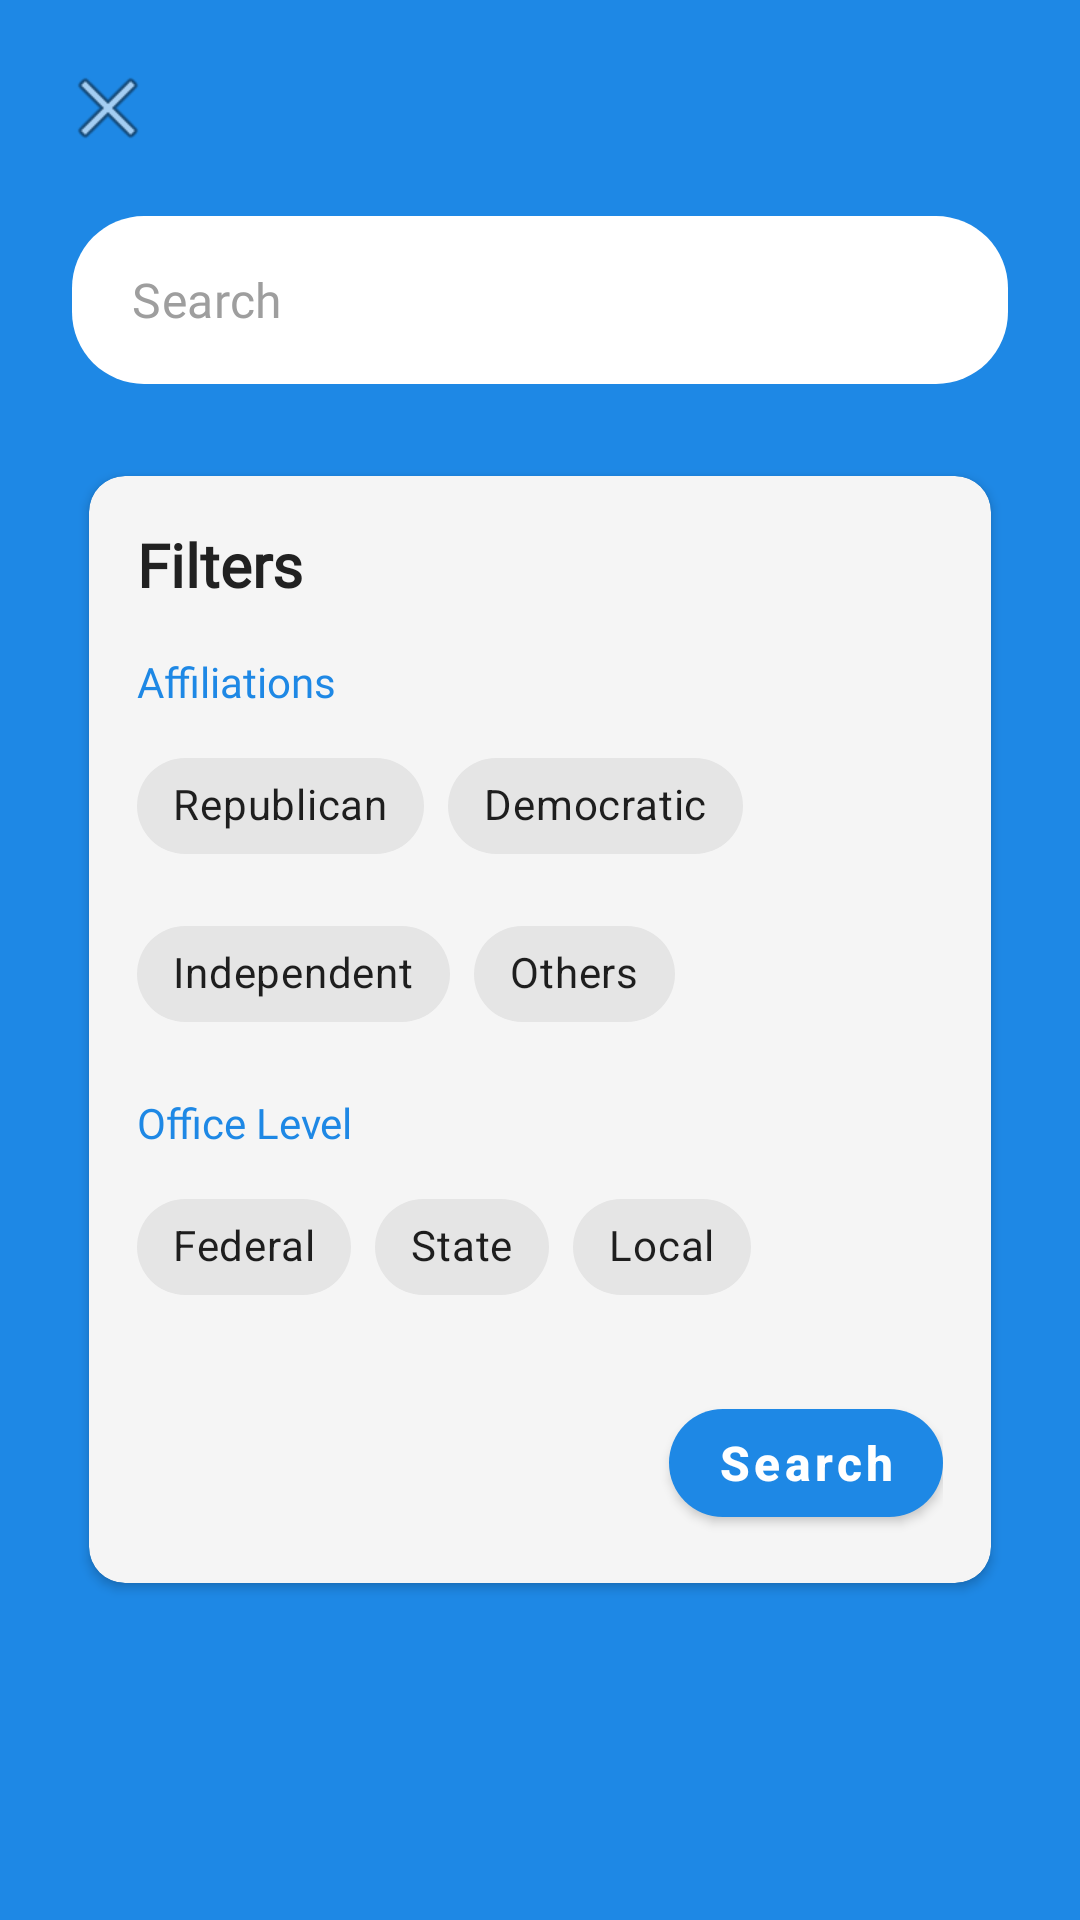

The Android layout XML behind this screen, and the referenced resources:
<!-- AndroidManifest.xml: activity theme Theme.VoteInformed.NoActionBar -->
<!-- res/layout/activity_search.xml -->
<?xml version="1.0" encoding="utf-8"?>
<androidx.constraintlayout.widget.ConstraintLayout
    xmlns:android="http://schemas.android.com/apk/res/android"
    xmlns:app="http://schemas.android.com/apk/res-auto"
    android:layout_width="match_parent"
    android:layout_height="match_parent"
    android:background="@color/app_primary_blue">

    <ImageButton
        android:id="@+id/btnBackSearch"
        android:layout_width="24dp"
        android:layout_height="24dp"
        android:layout_marginStart="24dp"
        android:layout_marginTop="24dp"
        android:background="@android:color/transparent"
        android:src="@android:drawable/ic_menu_close_clear_cancel"
        app:layout_constraintStart_toStartOf="parent"
        app:layout_constraintTop_toTopOf="parent" />

    <com.google.android.material.textfield.TextInputLayout
        android:id="@+id/searchLayout"
        style="@style/Widget.MaterialComponents.TextInputLayout.FilledBox"
        android:layout_width="0dp"
        android:layout_height="wrap_content"
        android:layout_marginStart="24dp"
        android:layout_marginTop="24dp"
        android:layout_marginEnd="24dp"
        app:boxBackgroundColor="@android:color/white"
        app:boxCornerRadiusBottomEnd="24dp"
        app:boxCornerRadiusBottomStart="24dp"
        app:boxCornerRadiusTopEnd="24dp"
        app:boxCornerRadiusTopStart="24dp"
        app:boxStrokeWidth="0dp"
        app:boxStrokeWidthFocused="0dp"
        app:endIconMode="clear_text"
        app:endIconTint="@color/text_hint"
        app:hintEnabled="false"
        app:layout_constraintEnd_toEndOf="parent"
        app:layout_constraintStart_toStartOf="parent"
        app:layout_constraintTop_toBottomOf="@id/btnBackSearch">

        <com.google.android.material.textfield.TextInputEditText
            android:id="@+id/inputSearch"
            android:layout_width="match_parent"
            android:layout_height="56dp"
            android:hint="Search"
            android:fontFamily="@font/urbanistmedium"
            android:imeOptions="actionSearch"
            android:inputType="text"
            android:paddingStart="20dp"
            android:paddingEnd="16dp"
            android:paddingTop="8dp"
            android:paddingBottom="8dp"
            android:textColor="@color/text_primary"
            android:textColorHint="@color/text_hint" />
    </com.google.android.material.textfield.TextInputLayout>

    <androidx.cardview.widget.CardView
        android:id="@+id/cardFilters"
        android:layout_width="0dp"
        android:layout_height="wrap_content"
        android:layout_marginStart="24dp"
        android:layout_marginTop="24dp"
        android:layout_marginEnd="24dp"
        app:cardBackgroundColor="@color/background_surface"
        app:cardCornerRadius="12dp"
        app:cardUseCompatPadding="true"
        app:layout_constraintEnd_toEndOf="parent"
        app:layout_constraintStart_toStartOf="parent"
        app:layout_constraintTop_toBottomOf="@id/searchLayout">

        <androidx.constraintlayout.widget.ConstraintLayout
            android:layout_width="match_parent"
            android:layout_height="wrap_content"
            android:padding="16dp">

            <TextView
                android:id="@+id/labelFilters"
                android:layout_width="wrap_content"
                android:layout_height="wrap_content"
                android:fontFamily="@font/urbanistmedium"
                android:text="Filters"
                android:textColor="@color/text_primary"
                android:textSize="20sp"
                android:textStyle="bold"
                app:layout_constraintStart_toStartOf="parent"
                app:layout_constraintTop_toTopOf="parent" />

            <TextView
                android:id="@+id/labelAffiliations"
                android:layout_width="wrap_content"
                android:layout_height="wrap_content"
                android:layout_marginTop="16dp"
                android:fontFamily="@font/urbanistmedium"
                android:text="Affiliations"
                android:textColor="@color/app_primary_blue"
                android:textSize="14sp"
                app:layout_constraintStart_toStartOf="parent"
                app:layout_constraintTop_toBottomOf="@id/labelFilters" />

            <com.google.android.material.chip.ChipGroup
                android:id="@+id/groupAffiliations"
                android:layout_width="0dp"
                android:layout_height="wrap_content"
                android:layout_marginTop="8dp"
                app:chipSpacingHorizontal="8dp"
                app:chipSpacingVertical="8dp"
                app:layout_constraintEnd_toEndOf="parent"
                app:layout_constraintStart_toStartOf="parent"
                app:layout_constraintTop_toBottomOf="@id/labelAffiliations"
                app:singleSelection="true">

                <com.google.android.material.chip.Chip
                    android:layout_width="wrap_content"
                    android:layout_height="wrap_content"
                    style="@style/Widget.MaterialComponents.Chip.Filter"
                    android:text="Republican" />

                <com.google.android.material.chip.Chip
                    android:layout_width="wrap_content"
                    android:layout_height="wrap_content"
                    style="@style/Widget.MaterialComponents.Chip.Filter"
                    android:text="Democratic" />

                <com.google.android.material.chip.Chip
                    android:layout_width="wrap_content"
                    android:layout_height="wrap_content"
                    style="@style/Widget.MaterialComponents.Chip.Filter"
                    android:text="Independent" />

                <com.google.android.material.chip.Chip
                    android:layout_width="wrap_content"
                    android:layout_height="wrap_content"
                    style="@style/Widget.MaterialComponents.Chip.Filter"
                    android:text="Others" />
            </com.google.android.material.chip.ChipGroup>

            <TextView
                android:id="@+id/labelOfficeLevel"
                android:layout_width="wrap_content"
                android:layout_height="wrap_content"
                android:layout_marginTop="16dp"
                android:fontFamily="@font/urbanistmedium"
                android:text="Office Level"
                android:textColor="@color/app_primary_blue"
                android:textSize="14sp"
                app:layout_constraintStart_toStartOf="parent"
                app:layout_constraintTop_toBottomOf="@id/groupAffiliations" />

            <com.google.android.material.chip.ChipGroup
                android:id="@+id/groupOffice"
                android:layout_width="0dp"
                android:layout_height="wrap_content"
                android:layout_marginTop="8dp"
                app:chipSpacingHorizontal="8dp"
                app:layout_constraintEnd_toEndOf="parent"
                app:layout_constraintStart_toStartOf="parent"
                app:layout_constraintTop_toBottomOf="@id/labelOfficeLevel"
                app:singleSelection="false">

                <com.google.android.material.chip.Chip
                    android:layout_width="wrap_content"
                    android:layout_height="wrap_content"
                    style="@style/Widget.MaterialComponents.Chip.Filter"
                    android:text="Federal" />

                <com.google.android.material.chip.Chip
                    android:layout_width="wrap_content"
                    android:layout_height="wrap_content"
                    style="@style/Widget.MaterialComponents.Chip.Filter"
                    android:text="State" />

                <com.google.android.material.chip.Chip
                    android:layout_width="wrap_content"
                    android:layout_height="wrap_content"
                    style="@style/Widget.MaterialComponents.Chip.Filter"
                    android:text="Local" />
            </com.google.android.material.chip.ChipGroup>

            <com.google.android.material.button.MaterialButton
                android:id="@+id/btnApplySearch"
                style="@style/Widget.MaterialComponents.Button"
                android:layout_width="wrap_content"
                android:layout_height="48dp"
                android:layout_marginTop="24dp"
                android:text="Search"
                android:textAllCaps="false"
                android:textColor="@android:color/white"
                android:textSize="16sp"
                android:textStyle="bold"
                app:backgroundTint="@color/app_primary_blue"
                app:cornerRadius="24dp"
                app:layout_constraintEnd_toEndOf="parent"
                app:layout_constraintTop_toBottomOf="@id/groupOffice"
                app:layout_constraintBottom_toBottomOf="parent"/>

        </androidx.constraintlayout.widget.ConstraintLayout>
    </androidx.cardview.widget.CardView>

    <androidx.recyclerview.widget.RecyclerView
        android:id="@+id/recyclerSearchResults"
        android:layout_width="0dp"
        android:layout_height="0dp"
        android:layout_marginStart="24dp"
        android:layout_marginEnd="24dp"
        android:layout_marginBottom="24dp"
        android:overScrollMode="never"
        app:layout_constraintTop_toBottomOf="@id/cardFilters"
        app:layout_constraintBottom_toBottomOf="parent"
        app:layout_constraintStart_toStartOf="parent"
        app:layout_constraintEnd_toEndOf="parent"/>

</androidx.constraintlayout.widget.ConstraintLayout>
<!-- resources referenced by this layout -->
<resources>
  <color name="app_primary_blue">#1E88E5</color>
  <color name="background_surface">#F5F5F5</color>
  <color name="text_hint">#9E9E9E</color>
  <color name="text_primary">#212121</color>
  <style name="Theme.VoteInformed.NoActionBar" parent="Theme.MaterialComponents.DayNight.NoActionBar">
          <item name="colorPrimary">@color/teal_200</item>
          <item name="colorPrimaryVariant">@color/teal_700</item>
          <item name="colorOnPrimary">@color/black</item>
  
          <item name="colorSecondary">@color/teal_200</item>
          <item name="colorSecondaryVariant">@color/teal_700</item>
          <item name="colorOnSecondary">@color/black</item>
      </style>
  <color name="teal_200">#FF03DAC5</color>
  <color name="teal_700">#FF018786</color>
  <color name="black">#FF000000</color>
</resources>
